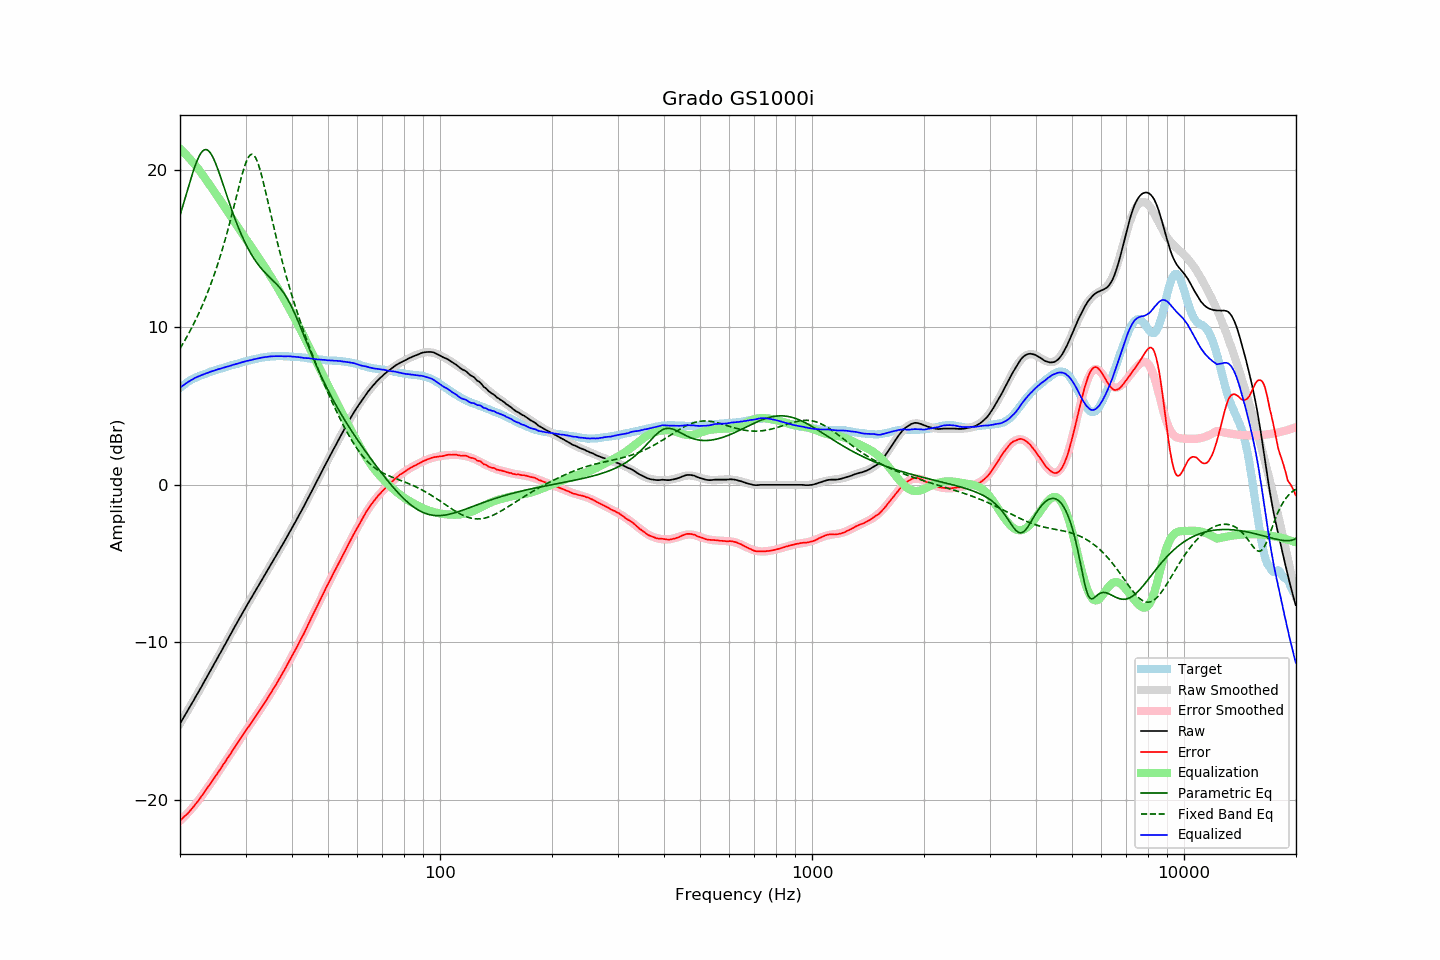

The table this chart was drawn from, first rows:
frequency, raw, error, smoothed, error_smoothed, equalization, parametric_eq, fixed_band_eq, equalized_raw, equalized_smoothed, target
20.00, -15.15, -21.29, -15.15, -21.32, 21.32, 17.10, 8.64, 6.16, 6.17, 6.14
20.20, -14.98, -21.21, -14.98, -21.22, 21.22, 17.44, 8.81, 6.24, 6.24, 6.23
20.40, -14.80, -21.11, -14.81, -21.12, 21.12, 17.79, 8.98, 6.32, 6.32, 6.31
20.61, -14.64, -21.01, -14.63, -21.02, 21.02, 18.13, 9.16, 6.38, 6.39, 6.38
20.81, -14.46, -20.93, -14.46, -20.92, 20.92, 18.48, 9.34, 6.45, 6.45, 6.47
21.02, -14.28, -20.83, -14.29, -20.81, 20.81, 18.83, 9.52, 6.52, 6.52, 6.55
21.23, -14.11, -20.72, -14.11, -20.70, 20.70, 19.17, 9.71, 6.58, 6.58, 6.61
21.44, -13.93, -20.60, -13.94, -20.58, 20.58, 19.50, 9.91, 6.65, 6.64, 6.67
21.66, -13.77, -20.48, -13.76, -20.46, 20.46, 19.82, 10.10, 6.70, 6.70, 6.72
21.87, -13.58, -20.35, -13.58, -20.34, 20.34, 20.12, 10.31, 6.76, 6.76, 6.77
22.09, -13.40, -20.22, -13.41, -20.22, 20.22, 20.40, 10.52, 6.82, 6.81, 6.82
22.31, -13.23, -20.10, -13.23, -20.09, 20.09, 20.65, 10.73, 6.86, 6.86, 6.87
22.54, -13.06, -19.96, -13.05, -19.95, 19.95, 20.87, 10.95, 6.90, 6.90, 6.90
22.76, -12.87, -19.82, -12.87, -19.82, 19.82, 21.04, 11.18, 6.94, 6.95, 6.94
22.99, -12.69, -19.67, -12.69, -19.67, 19.67, 21.17, 11.41, 6.98, 6.99, 6.97
23.22, -12.51, -19.53, -12.51, -19.53, 19.53, 21.25, 11.65, 7.02, 7.02, 7.01
23.45, -12.32, -19.37, -12.33, -19.39, 19.39, 21.27, 11.90, 7.07, 7.06, 7.05
23.69, -12.15, -19.24, -12.15, -19.24, 19.24, 21.24, 12.15, 7.10, 7.10, 7.09
23.92, -11.96, -19.09, -11.96, -19.10, 19.10, 21.17, 12.42, 7.13, 7.13, 7.13
24.16, -11.78, -18.96, -11.78, -18.95, 18.95, 21.04, 12.69, 7.17, 7.17, 7.18
24.40, -11.59, -18.80, -11.60, -18.80, 18.80, 20.87, 12.96, 7.21, 7.20, 7.21
24.65, -11.41, -18.65, -11.42, -18.65, 18.65, 20.67, 13.25, 7.24, 7.23, 7.24
24.89, -11.23, -18.50, -11.23, -18.50, 18.50, 20.43, 13.55, 7.27, 7.27, 7.27
25.14, -11.05, -18.36, -11.05, -18.35, 18.35, 20.18, 13.85, 7.30, 7.30, 7.31
25.39, -10.86, -18.19, -10.87, -18.20, 18.20, 19.90, 14.16, 7.34, 7.34, 7.33
25.65, -10.68, -18.06, -10.68, -18.05, 18.05, 19.60, 14.49, 7.37, 7.37, 7.37
25.91, -10.51, -17.90, -10.50, -17.90, 17.90, 19.30, 14.82, 7.39, 7.40, 7.39
26.16, -10.31, -17.73, -10.31, -17.74, 17.74, 19.00, 15.17, 7.43, 7.43, 7.42
26.43, -10.14, -17.59, -10.13, -17.59, 17.59, 18.69, 15.52, 7.45, 7.46, 7.46
26.69, -9.94, -17.43, -9.95, -17.43, 17.43, 18.38, 15.89, 7.49, 7.49, 7.49
26.96, -9.77, -17.28, -9.76, -17.28, 17.28, 18.08, 16.26, 7.51, 7.52, 7.52
27.23, -9.58, -17.13, -9.58, -17.12, 17.12, 17.78, 16.65, 7.55, 7.55, 7.55
27.50, -9.39, -16.98, -9.39, -16.97, 16.97, 17.49, 17.04, 7.57, 7.58, 7.58
27.77, -9.20, -16.80, -9.20, -16.81, 16.81, 17.21, 17.44, 7.61, 7.61, 7.60
28.05, -9.02, -16.66, -9.02, -16.66, 16.66, 16.93, 17.85, 7.63, 7.64, 7.64
28.33, -8.83, -16.49, -8.84, -16.50, 16.50, 16.66, 18.25, 7.67, 7.67, 7.66
28.62, -8.66, -16.34, -8.65, -16.35, 16.35, 16.40, 18.66, 7.69, 7.70, 7.69
28.90, -8.47, -16.20, -8.47, -16.20, 16.20, 16.15, 19.06, 7.72, 7.73, 7.73
29.19, -8.29, -16.04, -8.29, -16.04, 16.04, 15.92, 19.45, 7.75, 7.75, 7.74
29.48, -8.10, -15.89, -8.11, -15.89, 15.89, 15.69, 19.81, 7.79, 7.78, 7.79
29.78, -7.92, -15.73, -7.93, -15.74, 15.74, 15.47, 20.15, 7.82, 7.81, 7.81
30.08, -7.75, -15.58, -7.76, -15.59, 15.59, 15.26, 20.44, 7.85, 7.84, 7.84
30.38, -7.58, -15.44, -7.58, -15.44, 15.44, 15.06, 20.68, 7.87, 7.86, 7.87
30.68, -7.40, -15.30, -7.40, -15.29, 15.29, 14.87, 20.85, 7.89, 7.89, 7.89
30.99, -7.24, -15.15, -7.23, -15.15, 15.15, 14.69, 20.95, 7.91, 7.92, 7.91
31.30, -7.07, -15.00, -7.06, -15.00, 15.00, 14.52, 20.97, 7.93, 7.94, 7.94
31.61, -6.88, -14.85, -6.88, -14.85, 14.85, 14.35, 20.90, 7.96, 7.96, 7.97
31.93, -6.72, -14.70, -6.71, -14.70, 14.70, 14.20, 20.76, 7.98, 7.99, 7.98
32.24, -6.54, -14.54, -6.54, -14.55, 14.55, 14.06, 20.54, 8.01, 8.01, 8.00
32.57, -6.36, -14.39, -6.36, -14.39, 14.39, 13.92, 20.25, 8.03, 8.03, 8.03
32.89, -6.19, -14.25, -6.19, -14.24, 14.24, 13.79, 19.92, 8.05, 8.05, 8.06
33.22, -6.01, -14.08, -6.02, -14.09, 14.09, 13.67, 19.54, 8.07, 8.07, 8.07
33.55, -5.84, -13.93, -5.84, -13.93, 13.93, 13.56, 19.13, 8.09, 8.09, 8.09
33.89, -5.67, -13.77, -5.67, -13.77, 13.77, 13.45, 18.70, 8.10, 8.10, 8.10
34.23, -5.49, -13.62, -5.50, -13.61, 13.61, 13.35, 18.26, 8.12, 8.11, 8.12
34.57, -5.32, -13.45, -5.32, -13.45, 13.45, 13.24, 17.82, 8.13, 8.13, 8.13
34.92, -5.15, -13.28, -5.15, -13.29, 13.29, 13.15, 17.37, 8.14, 8.14, 8.14
35.27, -4.98, -13.13, -4.98, -13.12, 13.12, 13.05, 16.92, 8.15, 8.15, 8.15
35.62, -4.80, -12.95, -4.81, -12.96, 12.96, 12.95, 16.48, 8.15, 8.15, 8.15
35.97, -4.63, -12.79, -4.63, -12.79, 12.79, 12.85, 16.05, 8.16, 8.16, 8.15
... 635 more rows
